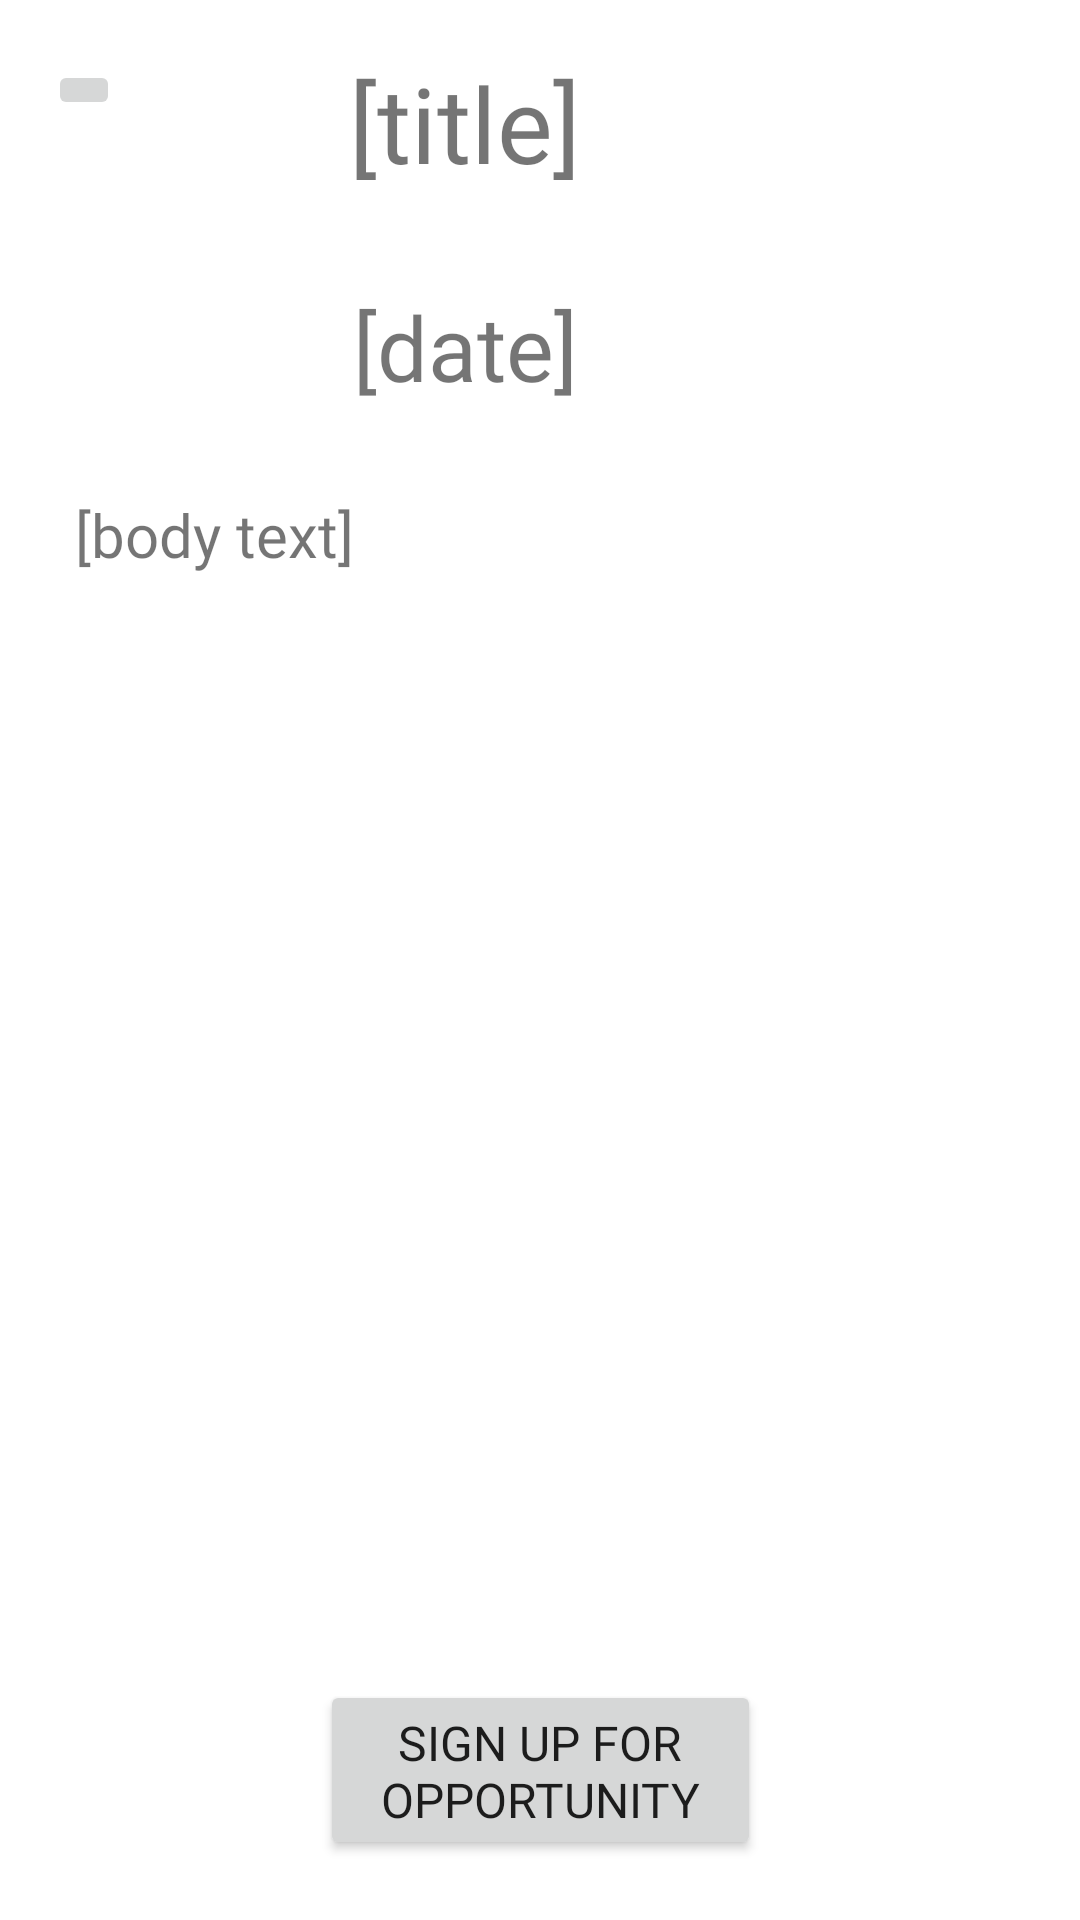

This screen was rendered from an Android layout file. Write that file and the resources it references.
<!-- AndroidManifest.xml: application theme Theme.Voluntold -->
<!-- res/layout/opportunity_post.xml -->
<?xml version="1.0" encoding="utf-8"?>
<androidx.constraintlayout.widget.ConstraintLayout xmlns:android="http://schemas.android.com/apk/res/android"
    xmlns:app="http://schemas.android.com/apk/res-auto"
    xmlns:tools="http://schemas.android.com/tools"
    android:layout_width="match_parent"
    android:layout_height="match_parent"
    tools:context=".cOrgOpportunityPost">

    <ImageView
        android:id="@+id/imageView10"
        android:layout_width="333dp"
        android:layout_height="159dp"
        android:layout_marginBottom="11dp"
        app:layout_constraintBottom_toBottomOf="parent"
        app:layout_constraintEnd_toEndOf="parent"
        app:layout_constraintStart_toStartOf="parent"
        app:srcCompat="@drawable/line" />

    <ImageView
        android:id="@+id/imageView9"
        android:layout_width="368dp"
        android:layout_height="416dp"
        android:layout_marginTop="102dp"
        android:layout_marginEnd="197dp"
        android:rotation="90"
        app:layout_constraintBottom_toTopOf="@+id/goToOrgButton"
        app:layout_constraintEnd_toEndOf="parent"
        app:layout_constraintTop_toTopOf="@+id/postTitleTV"
        app:srcCompat="@drawable/line" />

    <ImageView
        android:id="@+id/imageView7"
        android:layout_width="368dp"
        android:layout_height="416dp"
        android:layout_marginStart="172dp"
        android:layout_marginTop="102dp"
        android:rotation="90"
        app:layout_constraintBottom_toTopOf="@+id/goToOrgButton"
        app:layout_constraintStart_toStartOf="parent"
        app:layout_constraintTop_toTopOf="@+id/postTitleTV"
        app:srcCompat="@drawable/line" />

    <ImageView
        android:id="@+id/imageView5"
        android:layout_width="333dp"
        android:layout_height="159dp"
        android:layout_marginTop="7dp"
        app:layout_constraintEnd_toEndOf="parent"
        app:layout_constraintStart_toStartOf="parent"
        app:layout_constraintTop_toBottomOf="@+id/imageButton6"
        app:srcCompat="@drawable/line" />

    <ImageButton
        android:id="@+id/imageButton6"
        android:layout_width="wrap_content"
        android:layout_height="wrap_content"
        android:layout_marginStart="16dp"
        android:layout_marginTop="20dp"
        app:layout_constraintStart_toStartOf="parent"
        app:layout_constraintTop_toTopOf="parent"
        app:srcCompat="@drawable/ic_baseline_arrow_back_ios_24" />

    <TextView
        android:id="@+id/postTitleTV"
        android:layout_width="266dp"
        android:layout_height="50dp"
        android:layout_marginTop="16dp"
        android:layout_marginEnd="72dp"
        android:fontFamily="@font/advent_pro_light"
        android:gravity="center"
        android:text="[title]"
        android:textSize="35sp"
        app:layout_constraintEnd_toEndOf="parent"
        app:layout_constraintTop_toTopOf="parent" />

    <TextView
        android:id="@+id/postDateTV"
        android:layout_width="266dp"
        android:layout_height="50dp"
        android:layout_marginEnd="72dp"
        android:layout_marginBottom="475dp"
        android:fontFamily="@font/advent_pro_light"
        android:gravity="center"
        android:text="[date]"
        android:textSize="30sp"
        app:layout_constraintBottom_toBottomOf="parent"
        app:layout_constraintEnd_toEndOf="parent"
        app:layout_constraintTop_toBottomOf="@+id/postTitleTV" />

    <TextView
        android:id="@+id/contentOfPostTV"
        android:layout_width="310dp"
        android:layout_height="341dp"
        android:layout_marginTop="30dp"
        android:fontFamily="@font/advent_pro_light"
        android:text="[body text]"
        android:textSize="20sp"
        app:layout_constraintBottom_toBottomOf="parent"
        app:layout_constraintEnd_toEndOf="parent"
        app:layout_constraintStart_toStartOf="parent"
        app:layout_constraintTop_toTopOf="parent" />

    <Button
        android:id="@+id/goToOrgButton"
        android:layout_width="147dp"
        android:layout_height="60dp"
        android:layout_marginBottom="20dp"
        android:fontFamily="@font/advent_pro_bold"
        android:onClick="signUpUserForOrganizationPost"
        android:text="Sign Up for Opportunity"
        android:textSize="16sp"
        app:layout_constraintBottom_toBottomOf="parent"
        app:layout_constraintEnd_toEndOf="parent"
        app:layout_constraintStart_toStartOf="parent" />

</androidx.constraintlayout.widget.ConstraintLayout>
<!-- resources referenced by this layout -->
<resources>
  <style name="Theme.Voluntold" parent="Theme.MaterialComponents.DayNight.DarkActionBar">
          
          <item name="colorPrimary">@color/teal_700</item>
          <item name="colorPrimaryVariant">@color/teal_700</item>
          <item name="colorOnPrimary">@color/white</item>
          
          <item name="colorSecondary">@color/teal_200</item>
          <item name="colorSecondaryVariant">@color/teal_700</item>
          <item name="colorOnSecondary">@color/black</item>
          
          <item name="android:statusBarColor" tools:targetApi="l">?attr/colorPrimaryVariant</item>
          
      </style>
  <color name="teal_700">#0D8888</color>
  <color name="white">#FFFFFFFF</color>
  <color name="teal_200">#FF03DAC5</color>
  <color name="black">#FF000000</color>
</resources>
